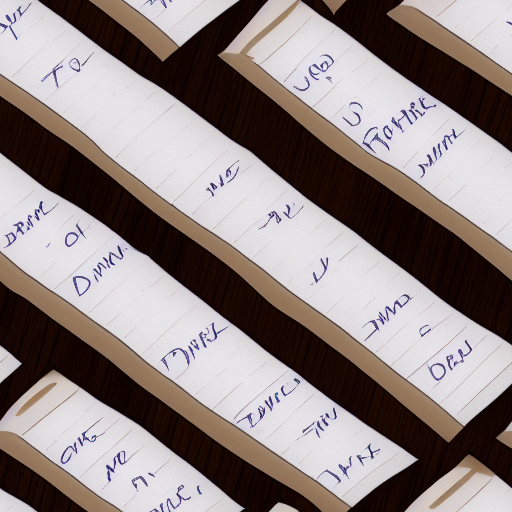
Generation parameters embedded in this image by AUTOMATIC1111 Stable Diffusion web UI or a fork of it (Forge, ...) (PNG 'parameters' text chunk):
the word DRAFTS
Steps: 20, Sampler: Euler a, CFG scale: 7, Seed: 3514616341, Size: 512x512, Model hash: 7460a6fa